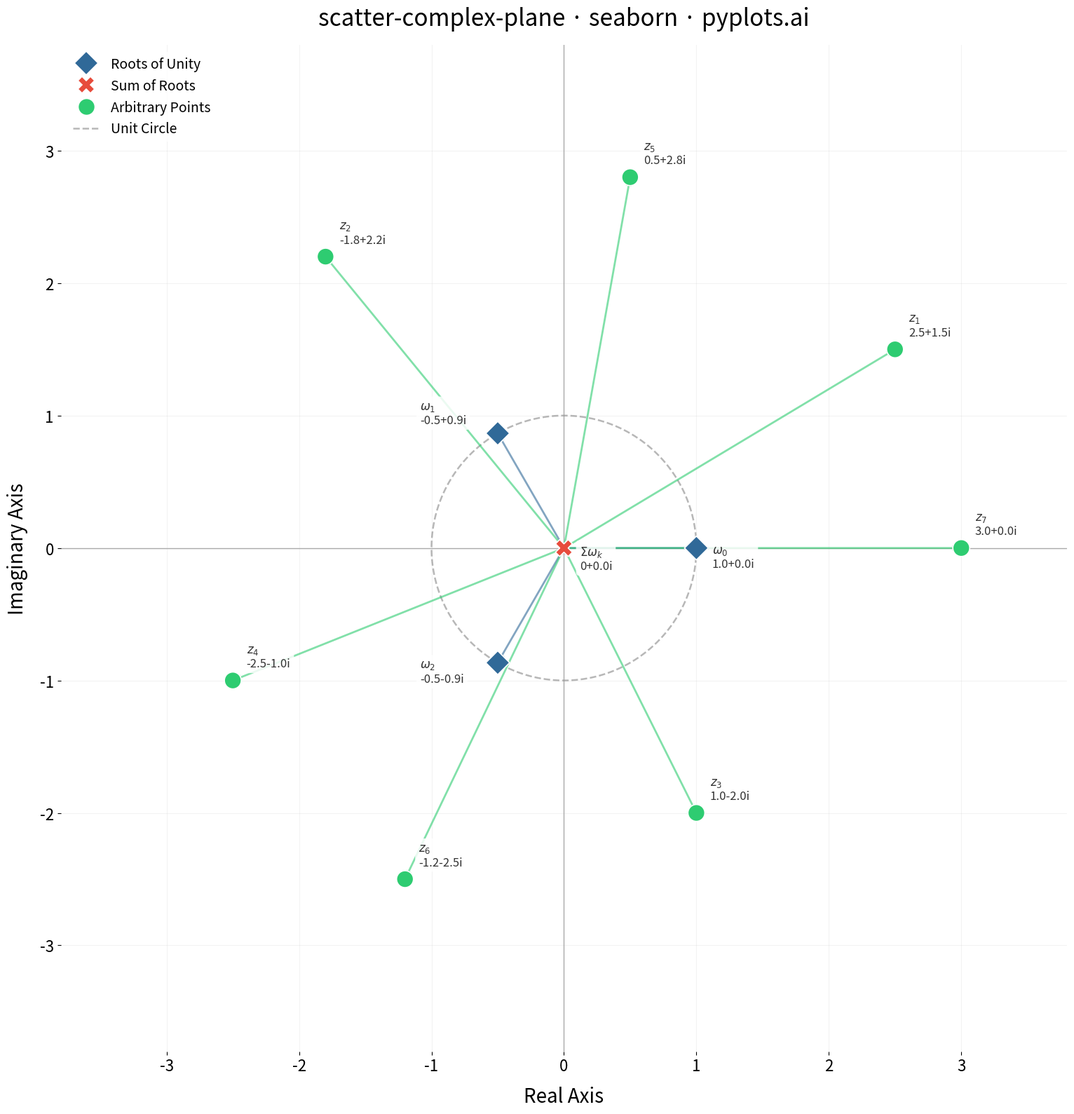

Write the Python code that produced this figure.
""" pyplots.ai
scatter-complex-plane: Complex Plane Visualization (Argand Diagram)
Library: seaborn 0.13.2 | Python 3.14.3
Quality: 83/100 | Created: 2026-03-04
"""

import matplotlib.pyplot as plt
import numpy as np
import pandas as pd
import seaborn as sns


# Data
roots_of_unity = [np.exp(2j * np.pi * k / 3) for k in range(3)]
root_sum = sum(roots_of_unity)

arbitrary_points = [2.5 + 1.5j, -1.8 + 2.2j, 1.0 - 2.0j, -2.5 - 1.0j, 0.5 + 2.8j, -1.2 - 2.5j, 3.0 + 0.0j]

all_points = roots_of_unity + [root_sum] + arbitrary_points

labels = (
    [f"$\\omega_{k}$" for k in range(3)]
    + ["$\\Sigma\\omega_k$"]
    + [f"$z_{{{i + 1}}}$" for i in range(len(arbitrary_points))]
)

categories = ["Roots of Unity"] * 3 + ["Sum of Roots"] * 1 + ["Arbitrary Points"] * len(arbitrary_points)

df = pd.DataFrame(
    {
        "real": [z.real for z in all_points],
        "imaginary": [z.imag for z in all_points],
        "label": labels,
        "category": categories,
    }
)

# Plot
palette = {"Roots of Unity": "#306998", "Sum of Roots": "#E74C3C", "Arbitrary Points": "#2ECC71"}
markers = {"Roots of Unity": "D", "Sum of Roots": "X", "Arbitrary Points": "o"}

fig, ax = plt.subplots(figsize=(16, 16))

sns.scatterplot(
    data=df,
    x="real",
    y="imaginary",
    hue="category",
    style="category",
    markers=markers,
    palette=palette,
    s=300,
    edgecolor="white",
    linewidth=1.2,
    zorder=5,
    ax=ax,
)

# Vectors from origin to each point
for _, row in df.iterrows():
    color = palette[row["category"]]
    ax.annotate(
        "",
        xy=(row["real"], row["imaginary"]),
        xytext=(0, 0),
        arrowprops={"arrowstyle": "->", "color": color, "lw": 2.0, "alpha": 0.6},
    )

# Annotations with rectangular form
offsets = {
    "$\\omega_0$": (16, -20),
    "$\\omega_1$": (-80, 10),
    "$\\omega_2$": (-80, -20),
    "$\\Sigma\\omega_k$": (16, -22),
}

for _, row in df.iterrows():
    r = row["real"]
    i = row["imaginary"]
    if abs(r) < 0.01:
        r_str = "0"
    else:
        r_str = f"{r:.1f}"
    if i >= 0:
        rect_form = f"{r_str}+{i:.1f}i"
    else:
        rect_form = f"{r_str}{i:.1f}i"

    offset = offsets.get(row["label"], (14, 14))

    ax.annotate(
        f"{row['label']}\n{rect_form}",
        xy=(r, i),
        xytext=offset,
        textcoords="offset points",
        fontsize=12,
        color="#333333",
        fontweight="medium",
        bbox={"boxstyle": "round,pad=0.3", "facecolor": "white", "edgecolor": "none", "alpha": 0.85},
        zorder=6,
    )

# Unit circle
theta = np.linspace(0, 2 * np.pi, 200)
ax.plot(np.cos(theta), np.sin(theta), ls="--", color="#999999", lw=1.8, alpha=0.7, label="Unit Circle")

# Style
ax.set_aspect("equal")
ax.set_title("scatter-complex-plane · seaborn · pyplots.ai", fontsize=24, fontweight="medium", pad=20)
ax.tick_params(axis="both", labelsize=16)

ax.axhline(0, color="#aaaaaa", lw=1.0, zorder=0)
ax.axvline(0, color="#aaaaaa", lw=1.0, zorder=0)

ax.spines["top"].set_visible(False)
ax.spines["right"].set_visible(False)
ax.spines["left"].set_visible(False)
ax.spines["bottom"].set_visible(False)

ax.xaxis.grid(True, alpha=0.15, linewidth=0.8)
ax.yaxis.grid(True, alpha=0.15, linewidth=0.8)

limit = 3.8
ax.set_xlim(-limit, limit)
ax.set_ylim(-limit, limit)

ax.set_xlabel("Real Axis", fontsize=20, labelpad=12)
ax.set_ylabel("Imaginary Axis", fontsize=20, labelpad=12)

ax.legend(fontsize=14, loc="upper left", framealpha=0.9, edgecolor="none")

plt.tight_layout()

# Save
plt.savefig("plot.png", dpi=300, bbox_inches="tight")
